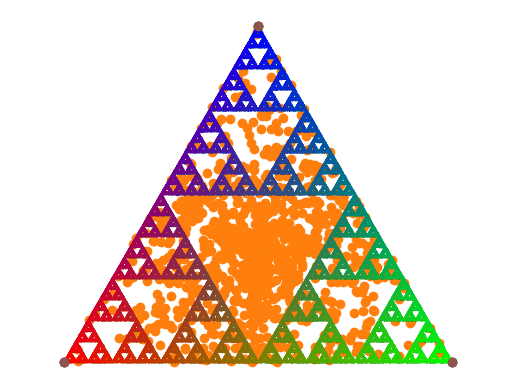

This figure's Python source:
import numpy as np
import pandas as pd

from matplotlib import pyplot as plt

# 1.a

# creating weights which sum up to 1
w_hat = np.random.random(3)
w = w_hat / (w_hat).sum()

# defining the corners of the triangle
a = np.asarray([0, 0])
b = np.asarray([1, 0])

c = np.asarray([1 / 2, np.sin(np.pi / 3)])

# putting them into a list,and using this list creating an array
corners = [a, b, c]
corners_array = np.asarray(corners)

# starting point
x = w.dot(corners_array)


# 1.b

# testing if 1000 points ends up within the triangular boundary
storage_array = np.zeros(shape=(1000, 2))

for i in range(1000):
    w_hat = np.random.random(3)
    w = w_hat / (w_hat).sum()
    x = w.dot(corners_array)
    storage_array[i] = x

plt.scatter(*zip(*corners))
plt.scatter(*zip(*storage_array))

plt.show()

# iterating within the n-gon
storage_array = np.zeros(shape=(10000, 2))
for i in range(10005):
    rcorner = np.random.randint(0, 3)

    corner = corners_array[rcorner]

    x_next = (x + corner) / 2
    x = x_next

    if i > 4:

        storage_array[i - 5] = x


# 1.d

# plotting the storage array containing the points generated,through iterating within n-gon
plt.scatter(*zip(*storage_array), s=0.1)
plt.scatter(*zip(*corners))
plt.axis("equal")
plt.axis("off")
plt.show()


# 1.e

# creating a function that add color to the points
def adding_color(corner, x):
    """
    Function that takes in a starting point, and a list of corner points
    calculates the iterating points within the n-gon, storing this in an array.
    Stores another array with randomly generated integers between 0 and 2 bougth included.
    This array has the same lenght as iteration array.Then stores three sub-arrays of the iteration array
    ,depending on wetherthe random array is 0,1 or 2 on the same index.
    Finally it plots these three subarrays in one plot.

    Arguments:
        --------------------
        corner: list of corner points of 3-gon

        x:starting point
    Returns
        -----------------------------------
        returns: plot with colored points, (red ,blue ,green)
    """
    X = np.zeros(shape=(10000, 2))
    colors = np.zeros(shape=10000)

    for i in range(10005):
        rcorner = np.random.randint(0, 3)

        corner = corners_array[rcorner]

        x_next = (x + corner) / 2
        x = x_next

        if i > 4:

            X[i - 5] = x
            colors[i - 5] = rcorner

    red = X[colors == 0]
    green = X[colors == 1]
    blue = X[colors == 2]

    plt.scatter(*zip(*red), s=0.1, color="red")
    plt.scatter(*zip(*blue), s=0.1, color="blue")
    plt.scatter(*zip(*green), s=0.1, color="green")
    plt.scatter(*zip(*corners))
    plt.axis("equal")
    plt.axis("off")
    plt.show()


adding_color(corner, x)


# 1.f


def alternativ_color(corner, x):

    """

    Function that takes in a starting point, and a list of corner points.
    Uses an alternative way of generating color.


    Arguments:
        --------------------
        corner: list of corner points of 3-gon

        x:starting point
    Returns
        -----------------------------------
        returns: plot with colored points

    """
    X = np.zeros(shape=(100000, 2))

    colors = np.zeros(shape=(100000, 3))

    r = np.array([[1, 0, 0], [0, 1, 0], [0, 0, 1]])

    C = [0, 0, 0]
    for i in range(100005):
        rcorner = np.random.randint(0, 3)

        corner = corners_array[rcorner]
        C_next = (C + r[rcorner]) / 2
        C = C_next

        x_next = (x + corner) / 2
        x = x_next

        if i > 4:

            X[i - 5] = x
            colors[i - 5] = C

    plt.scatter(*zip(*X), s=0.2, c=colors)
    plt.scatter(*zip(*corners))
    plt.axis("equal")
    plt.axis("off")
    plt.show()


alternativ_color(corners_array, x)
